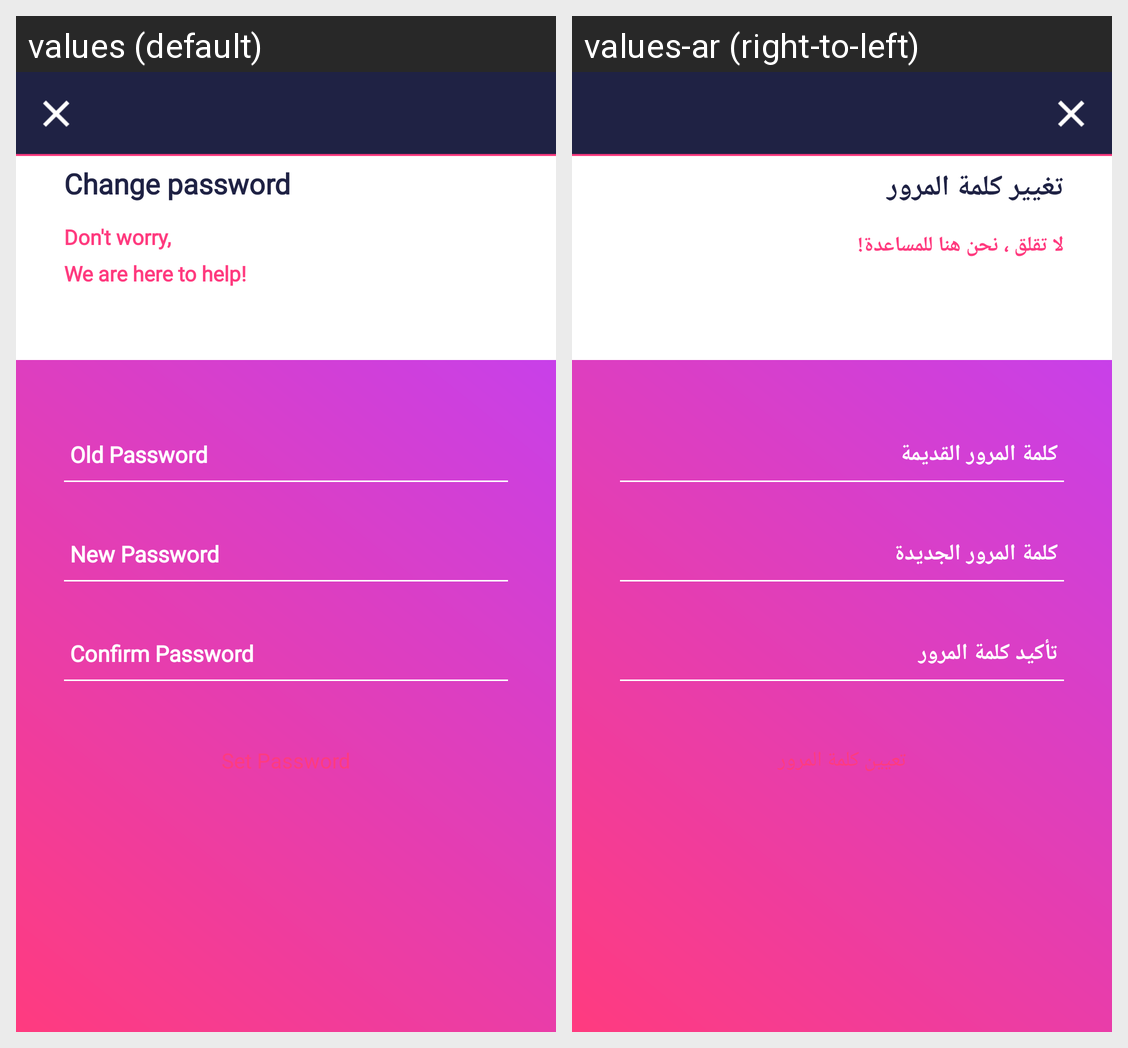

This grid shows one Android layout under two languages. Give, for every string resource on the screen, its name, the default text and each shown locale's text.
Android screen res/layout/fragment_change_password_layout.xml rendered under 2 locales, left to right: values (default), values-ar (right-to-left). Device: Nexus 5 (rendered at 1080×1920; each locale shown at half size, 540×960, under a caption strip naming it); theme AppTheme.
Strings drawn on this screen, with the default value and each locale's value (text and hints the layout hard-codes, and strings that could not be matched under every locale, appear in the picture but are not listed):

label_change_password
  values: Change password
  values-ar: تغيير كلمة المرور

label_don_t_worry_we_are_here_to_help
  values: Don't worry, 
      We are here to help!
  values-ar: لا تقلق ، نحن هنا للمساعدة!

btn_set_password
  values: Set Password
  values-ar: تعيين كلمة المرور
